Run: headless pygame with SDL's dummy video driver; simulated clock (each Clock.tick advances the game by its frame time, no real sleeping); random seed 0; keys injected as events and as key.get_pressed() state; mouse plan: one left click at the window centre at the start of phase 2, then a move to the lower-right quarter at the start of phase 3.
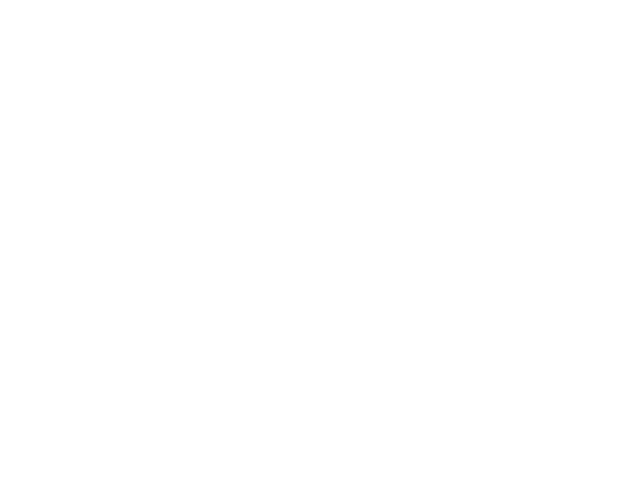
Frame 1 of 4 · flips 1–60 · no input
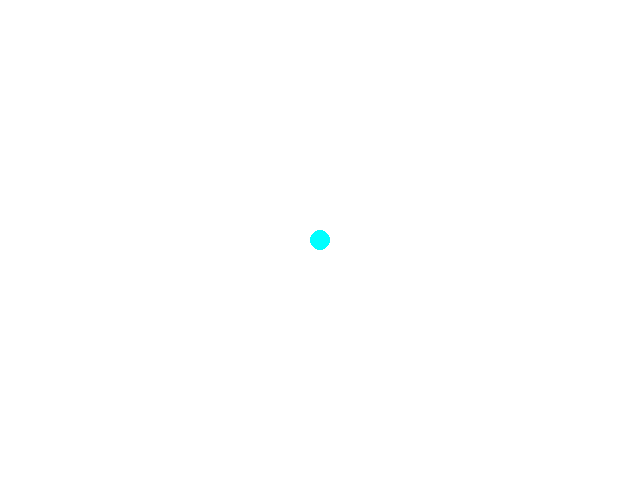
Frame 2 of 4 · flips 61–180 · clicked the window centre · tapped SPACE, RETURN · held RIGHT (→), D
Frame 3 of 4 · flips 181–300 · moved the mouse to the lower-right quarter · held DOWN (↓), S · screen unchanged from frame 2, image omitted
Frame 4 of 4 · flips 301–420 · held LEFT (←), A, UP (↑), W · screen unchanged from frame 3, image omitted

The pygame program that drew these frames:

import pygame

pygame.init()
screen = pygame.display.set_mode((640, 480))
running = True

POINT_SIZE = 5
LINE_THICKNESS = 1

T_INCREMENT = 0.01

BACKGROUND_COLOUR = (255, 255, 255)
MAIN_COLOUR = (0, 255, 255)
COLOUR_CHANGE_INDEX = (0, 0, 1)

points = []
layers = [points]

t = 0.5

def draw_points(points: list, colour: tuple, point_size: int):
    if len(points) == 1:
        pygame.draw.circle(screen, colour, points[0], point_size * 2)

    else:
        for point in points:
            pygame.draw.circle(screen, colour, point, point_size)


def draw_lines(points: list, colour: tuple, line_thickness: int):
    for index in range(len(points) - 1):
        point_1 = points[index]
        point_2 = points[index + 1]

        pygame.draw.line(screen, colour, point_1, point_2, line_thickness)
        

def lerp_points(points: list, t: float):
    lerps = []

    for index in range(len(points) - 1):
        point_1 = points[index]
        point_2 = points[index + 1]

        x = pygame.math.lerp(point_1[0], point_2[0], t)
        y = pygame.math.lerp(point_1[1], point_2[1], t)

        lerps.append((x, y))
    
    return lerps


def loop_lerp(points: list, t: float):
    layers = [points]
    last_layer = points

    while len(last_layer) > 1:
        layers.append(lerp_points(last_layer, t))
        last_layer = layers[-1]

    return layers


def draw_layers(layers: list, main_colour: tuple, colour_change_index: tuple, point_size: int, line_thickness: int):
    layer_count = len(layers)
    colour_change = 255 / (layer_count)
    for index in range(layer_count):
        layer = layers[index]
        colour = (
            main_colour[0] - colour_change_index[0] * colour_change * index,
            main_colour[1] - colour_change_index[1] * colour_change * index,
            main_colour[2] - colour_change_index[2] * colour_change * index,
        )

        draw_points(layer, colour, point_size)
        draw_lines(layer, colour, line_thickness)


while running:
    for event in pygame.event.get():
        if event.type == pygame.QUIT:
            running = False

        if event.type == pygame.MOUSEBUTTONUP:
            points.append(pygame.mouse.get_pos())

        if event.type == pygame.KEYDOWN:
            if event.key == pygame.K_RIGHT and t <= 1 - T_INCREMENT:
                t = t + T_INCREMENT
            
            if event.key == pygame.K_LEFT and t >= 0 + T_INCREMENT:
                t = t - T_INCREMENT
    
    screen.fill(BACKGROUND_COLOUR)

    layers = loop_lerp(points, t)

    draw_layers(layers, MAIN_COLOUR, COLOUR_CHANGE_INDEX, POINT_SIZE, LINE_THICKNESS)

    pygame.display.flip()

pygame.quit()
